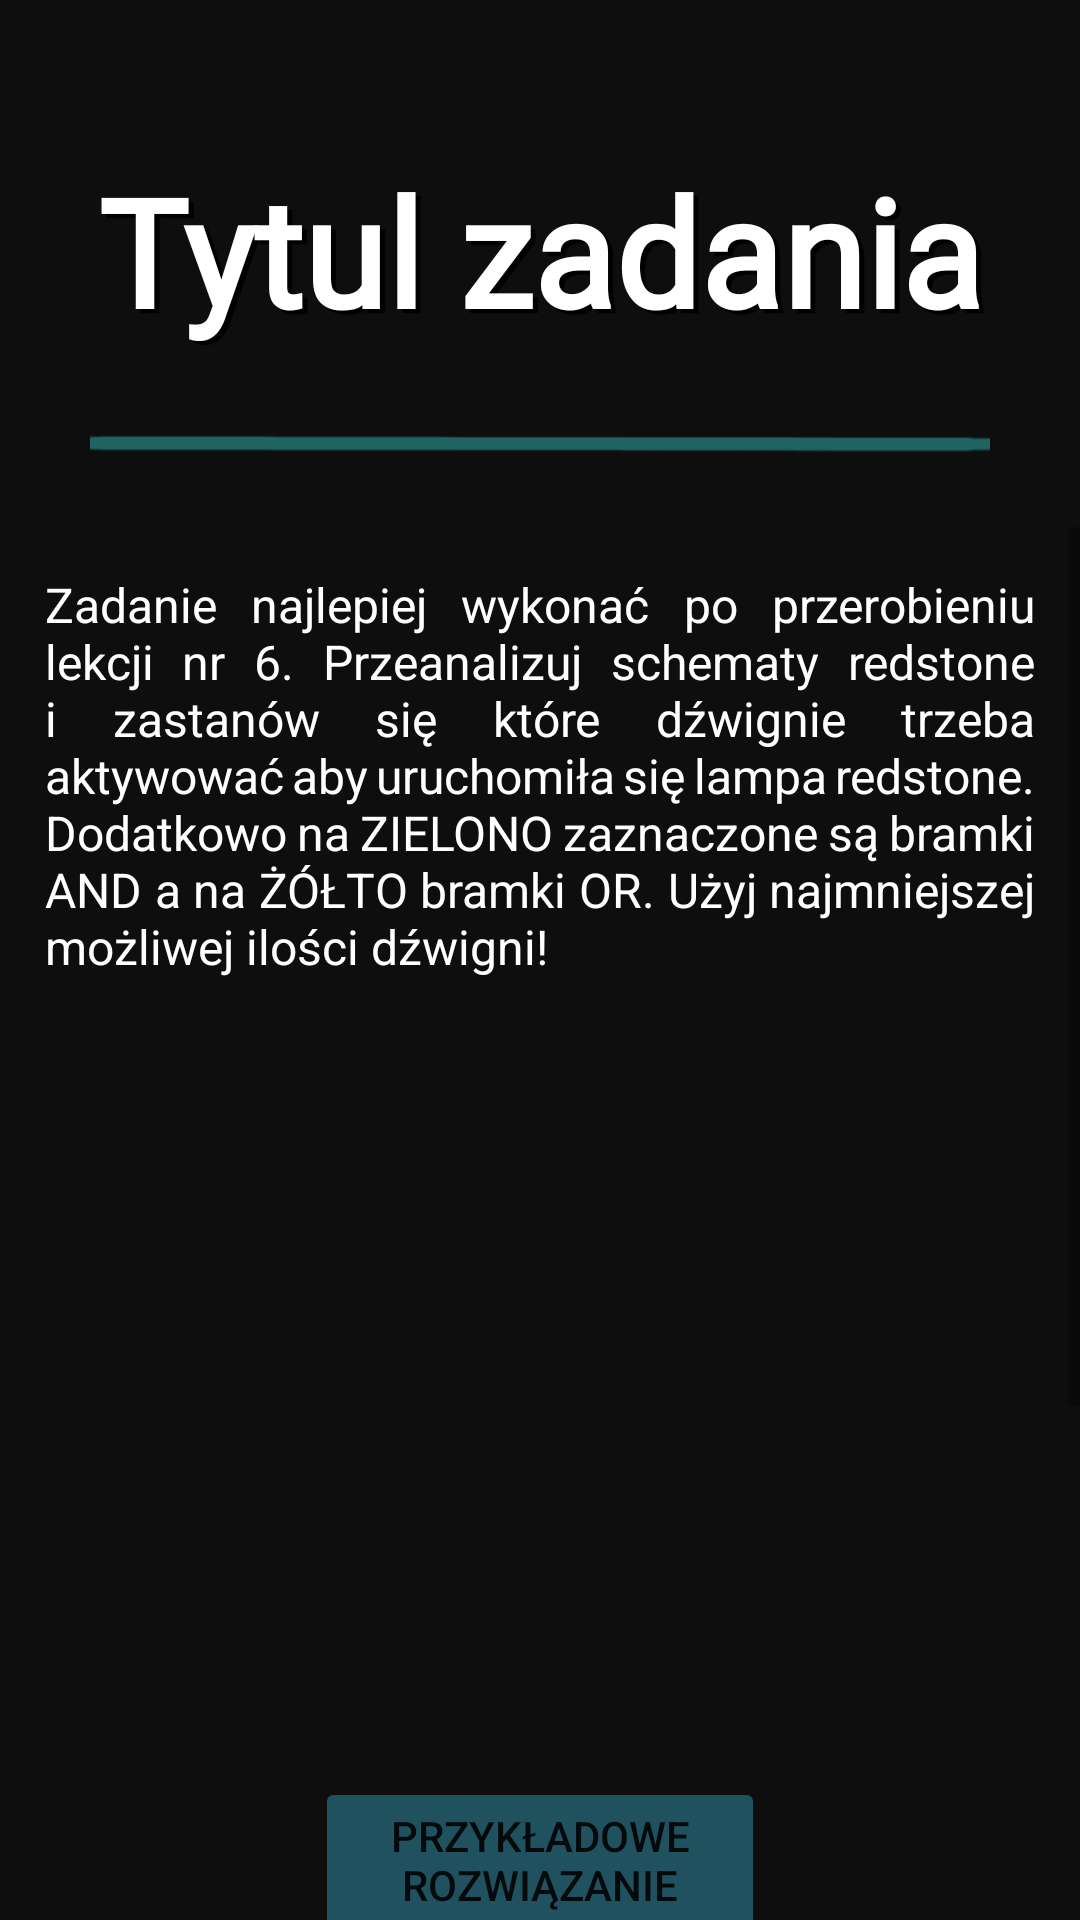

Here is an Android app screen rendered from its layout file. Give the layout XML and the strings, colors and styles it references.
<!-- AndroidManifest.xml: application theme Theme.LICENCJAT -->
<!-- res/layout/fragment_tasks_show.xml -->
<?xml version="1.0" encoding="utf-8"?>
<LinearLayout xmlns:android="http://schemas.android.com/apk/res/android"
    xmlns:app="http://schemas.android.com/apk/res-auto"
    xmlns:tools="http://schemas.android.com/tools"
    android:layout_width="match_parent"
    android:layout_height="match_parent"
    android:background="@color/dark_main"
    android:orientation="vertical">

    <TextView
        android:id="@+id/taskTitle"
        android:layout_width="match_parent"
        android:layout_height="wrap_content"
        android:layout_marginTop="50sp"
        android:fontFamily="@font/minepl"
        android:shadowColor="@color/black"
        android:shadowDx="5"
        android:shadowDy="4"
        android:shadowRadius="0.1"
        android:textColor="@color/white"
        android:textSize="50dp"
        android:textStyle="bold"
        android:textAlignment="center"
        android:text="Tytul zadania"/>

    <ImageView
        android:id="@+id/imageView12"
        android:layout_width="match_parent"
        android:layout_height="59dp"
        app:srcCompat="@drawable/break_blue" />

    <ScrollView
        android:layout_width="match_parent"
        android:layout_height="wrap_content"
        >

    <LinearLayout
        android:layout_width="match_parent"
        android:layout_height="match_parent"
        android:orientation="vertical">

        <TextView
            android:id="@+id/taskText"
            android:layout_width="match_parent"
            android:layout_height="wrap_content"
            android:textColor="@color/white"
            android:justificationMode="inter_word"
            android:layout_margin="15dp"
            android:textSize="16dp"
            android:text="@string/t_6_1_t" />

        <ImageView
            android:id="@+id/taskImg"
            android:layout_width="match_parent"
            android:layout_height="236dp" />

        <Button
            android:id="@+id/taskSolution"
            android:layout_width="150dp"
            android:layout_height="wrap_content"
            android:layout_gravity="center"
            android:backgroundTint="@color/blue_tasks"
            android:layout_margin="15dp"
            android:text="Przykładowe Rozwiązanie" />

        <ImageView
            android:id="@+id/taskImgSolution"
            android:layout_width="match_parent"
            android:layout_height="wrap_content"
            android:layout_marginBottom="15dp"
            android:src="@drawable/l1" />
    </LinearLayout>
    </ScrollView>

</LinearLayout>
<!-- resources referenced by this layout -->
<resources>
  <color name="black">#FF000000</color>
  <color name="blue_tasks">#FF20515F</color>
  <color name="dark_main">#FF0E0E0E</color>
  <color name="white">#FFFFFFFF</color>
  <!-- drawable break_blue: png bitmap (drawable, 6116 bytes) -->
  <!-- drawable l1: png bitmap (drawable, 19699 bytes) -->
  <string name="t_6_1_t">Zadanie najlepiej wykonać po przerobieniu lekcji nr 6. Przeanalizuj schematy redstone i zastanów się które dźwignie trzeba aktywować aby uruchomiła się lampa redstone. Dodatkowo na ZIELONO zaznaczone są bramki AND a na ŻÓŁTO bramki OR. Użyj najmniejszej możliwej ilości dźwigni!</string>
  <style name="Theme.LICENCJAT" parent="Theme.MaterialComponents.DayNight.DarkActionBar">
          
          <item name="colorPrimary">@color/purple_500</item>
          <item name="colorPrimaryVariant">@color/main</item>
          <item name="colorOnPrimary">@color/white</item>
          
          <item name="colorSecondary">@color/teal_200</item>
          <item name="colorSecondaryVariant">@color/teal_700</item>
          <item name="colorOnSecondary">@color/black</item>
          
          <item name="android:statusBarColor">?attr/colorPrimaryVariant</item>
          
      </style>
  <color name="purple_500">#FF6200EE</color>
  <color name="main">#FF493D70</color>
  <color name="teal_200">#FF03DAC5</color>
  <color name="teal_700">#FF018786</color>
</resources>
